Run: headless pygame with SDL's dummy video driver; simulated clock (each Clock.tick advances the game by its frame time, no real sleeping); random seed 0; keys injected as events and as key.get_pressed() state; no mouse input.
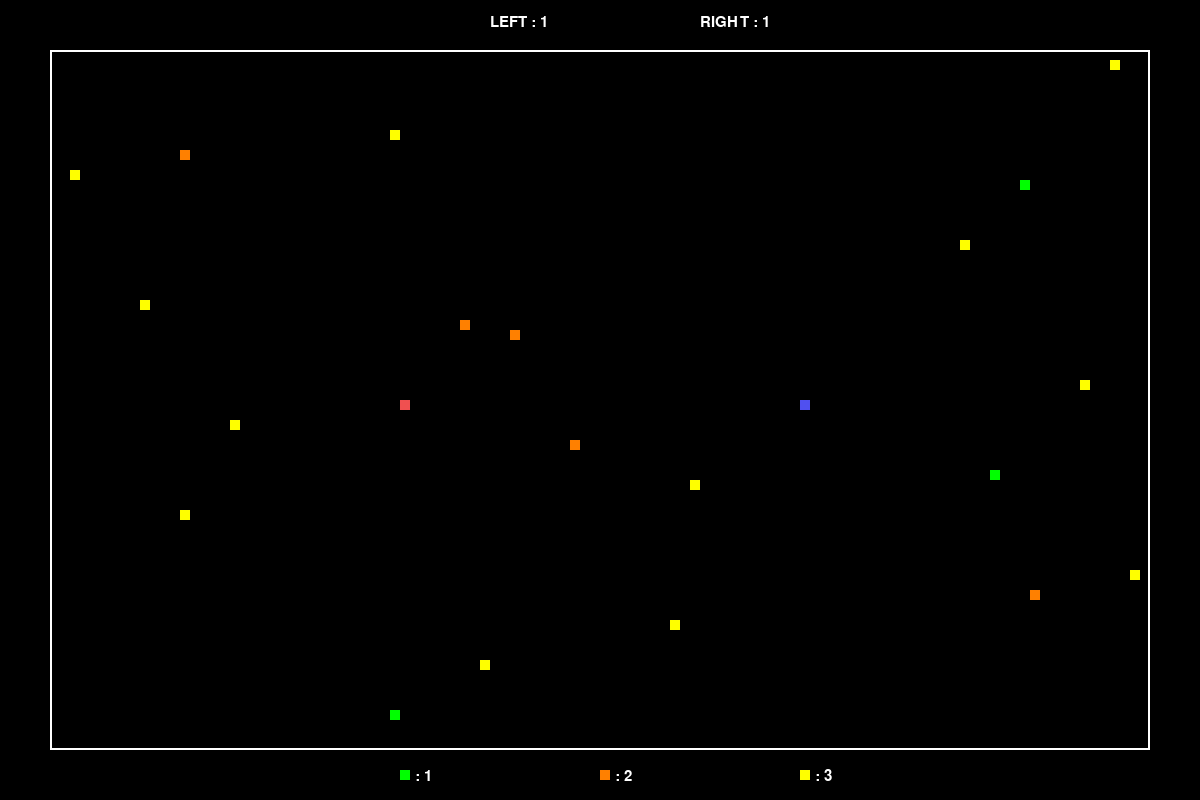
Frame 1 of 1 · flips 1–60 · no input

The pygame program that drew these frames:

import pygame
import random

WHITE = (255, 255, 255)
BLACK = (0, 0, 0)
H_RED = (240, 80, 80)
H_BLUE = (80, 80, 240)
RED = (240, 40, 40)
BLUE = (40, 40, 240)
ORANGE = (255, 128, 0)
YELLOW = (255, 255, 0)
GREEN = (0, 255, 0)

class GridObject:
    def __init__(self, x, y, game, color):
        self.game = game
        self.active = True
        self.color = color
        self.x = x
        self.y = y
        self.count = 0
        self.position = [[0, 0]]
        self.lose = 0

    def handle_event(self, event):
        pass

    def tick(self):
        pass

    def draw(self):
        pass

    def interact(self, other):
        pass

    def generate(self):
        pass

class Player1(GridObject):
    color = RED
    dx = 0
    dy = 0
    mem_x = []
    mem_y = []

    def __init__(self, x, y, game):
        super().__init__(x, y, game, self.color)

    def handle_event(self, event):
        if event.type == pygame.KEYDOWN :
            if event.key == pygame.K_LEFT:
                self.dx = -1
                self.dy = 0
            elif event.key == pygame.K_RIGHT:
                self.dx = 1
                self.dy = 0
            elif event.key == pygame.K_UP:
                self.dx = 0
                self.dy = -1
            elif event.key == pygame.K_DOWN:
                self.dx = 0
                self.dy = 1

    def draw(self):
        block_size = self.game.block_size
        pygame.draw.rect(self.game.display, H_RED,
                         [self.position[0][0] * block_size, self.position[0][1] * block_size, block_size,
                          block_size])

        for i in range(len(self.position)-1):
            pygame.draw.rect(self.game.display, self.color,
                             [self.position[i+1][0] * block_size, self.position[i+1][1] * block_size, block_size,
                              block_size])

    def tick(self):

        self.x += self.dx
        self.y += self.dy

        self.position[0][0] = self.x
        self.position[0][1] = self.y

        self.mem_x.append(self.x)
        self.mem_y.append(self.y)

        for i in range(1, self.count + 1):
            self.position[i][0] = self.mem_x[-i-1]
            self.position[i][1] = self.mem_y[-i-1]

    def interact(self, other):
        if isinstance(other, Food):
            if self.x == other.x and self.y == other.y:
                other.active = False

                if other.color == YELLOW:
                    self.count += 3
                    for _ in range(3):
                        self.position.append([0, 0])
                elif other.color == ORANGE:
                    self.count += 2
                    for _ in range(2):
                        self.position.append([0, 0])
                elif other.color == GREEN:
                    self.count += 1
                    self.position.append([0, 0])
                self.tick()

        elif isinstance(other, Player2):
            if other.x == self.x and other.y == self.y:
                if len(self.position) < len(other.position):
                    self.lose = 0
                elif len(self.position) > len(other.position):
                    self.lose = 1
                elif len(self.position) == len(other.position):
                    self.lose = 2

            if len(other.position) > 1:
                for res in other.position[1:]:
                    if self.x == res[0] and self.y == res[1]:
                        self.lose = 1

class Player2(GridObject):
    color = BLUE
    dx = 0
    dy = 0
    mem_x = []
    mem_y = []

    def __init__(self, x, y, game):
        super().__init__(x, y, game, self.color)

    def handle_event(self, event):
        if event.type == pygame.KEYDOWN :
            if event.key == ord('a'):
                self.dx = -1
                self.dy = 0
            elif event.key == ord('d'):
                self.dx = 1
                self.dy = 0
            elif event.key == ord('w'):
                self.dx = 0
                self.dy = -1
            elif event.key == ord('s'):
                self.dx = 0
                self.dy = 1

    def draw(self):
        block_size = self.game.block_size
        pygame.draw.rect(self.game.display, H_BLUE,
                         [self.position[0][0] * block_size, self.position[0][1] * block_size, block_size,
                          block_size])

        for i in range(len(self.position)-1):
            pygame.draw.rect(self.game.display, self.color,
                             [self.position[i+1][0] * block_size, self.position[i+1][1] * block_size, block_size,
                              block_size])

    def tick(self):

        self.x += self.dx
        self.y += self.dy

        self.position[0][0] = self.x
        self.position[0][1] = self.y

        self.mem_x.append(self.x)
        self.mem_y.append(self.y)

        for i in range(1, self.count + 1):
            self.position[i][0] = self.mem_x[-i-1]
            self.position[i][1] = self.mem_y[-i-1]

    def interact(self, other):
        if isinstance(other, Food):
            if self.x == other.x and self.y == other.y:
                other.active = False

                if other.color == YELLOW:
                    self.count += 3
                    for _ in range(3):
                        self.position.append([0, 0])
                elif other.color == ORANGE:
                    self.count += 2
                    for _ in range(2):
                        self.position.append([0, 0])
                elif other.color == GREEN:
                    self.count += 1
                    self.position.append([0, 0])
                self.tick()

        elif isinstance(other, Player1):

            if other.x == self.x and other.y == self.y:
                if len(self.position) < len(other.position):
                    self.lose = 0
                elif len(self.position) > len(other.position):
                    self.lose = 1
                elif len(self.position) == len(other.position):
                    self.lose = 2

            if len(other.position) > 1:
                for res in other.position[1:]:
                    if self.x == res[0] and self.y == res[1]:
                        self.lose = 1

class Food(GridObject):

    def __init__(self, game):
        self.color_choice()
        x = random.randint(6, game.n_cols - 7)
        y = random.randint(6, game.n_rows - 7)
        super().__init__(x, y, game, self.color)

    def draw(self):
        block_size = self.game.block_size

        pygame.draw.rect(self.game.display, self.color, [self.x * block_size, self.y * block_size, block_size, block_size])

    def color_choice(self):
        choice = random.randint(0, 2)

        if choice == 0:
            self.color = GREEN
        elif choice == 1:
            self.color = ORANGE
        elif choice == 2:
            self.color = YELLOW

    def generate(self):
        self.color_choice()
        self.x = random.randint(5, self.game.n_cols - 6)
        self.y = random.randint(5, self.game.n_rows - 6)

    def interact(self, other):
        if isinstance(other, Food):
            if self.x == other.x and self.y == other.y:
                other.active = False

        elif isinstance(other, Player1) or isinstance(other, Player2):
            if self.x == other.x and self.y == other.y:
                self.active = False


class Game:
    block_size = 10
    circle = 0

    def __init__(self, n_rows, n_cols):
        pygame.init()
        pygame.display.set_caption('DCCP Snake Game')

        self.display = pygame.display.set_mode((n_cols * self.block_size, n_rows * self.block_size))

        self.n_rows = n_rows
        self.n_cols = n_cols
        self.clock = pygame.time.Clock()
        self.game_over = False
        self.objects = []
        self.winner1 = 0
        self.winner2 = 0
        self.res = 0

    def active_objects(self):
        for obj in self.objects:
            if obj.active:
                yield obj

    def show_winner(self, winner1, winner2):
        self.winner1 = winner1
        self.winner2 = winner2

        font = pygame.font.SysFont(None, 100)

        if self.winner1 == 1 and self.winner2 == 0:
            text = font.render("Player 1 Win!", True, WHITE)
        elif self.winner2 == 1 and self.winner1 == 0:
            text = font.render("Player 2 Win!", True, WHITE)
        elif self.winner1 == 1 and self.winner2 == 1:
            text = font.render("Tie!", True, WHITE)
            self.n_cols += 30
        else :
            text = font.render("Error!", True, WHITE)

        self.display.blit(text,
                          (self.n_cols / 2 * self.block_size - 200, self.n_rows / 2 * self.block_size - 50))
        pygame.display.update()
        pygame.time.wait(1000)

    def play(self, n_foods):

        self.objects = [Player1(40, 40, self), Player2(80, 40, self), *[Food(self) for _ in range(n_foods)]]

        while not self.game_over:
            for event in pygame.event.get():
                if event.type == pygame.QUIT:
                    self.game_over = True
                    break

                for obj in self.active_objects():
                    obj.handle_event(event)

            for obj in self.active_objects():
                obj.tick()

            for obj1 in self.objects:
                for obj2 in self.objects:
                    if not obj1 == obj2:
                        if obj1.active and obj2.active:
                            obj1.interact(obj2)
                            obj2.interact(obj1)

            font = pygame.font.SysFont(None, 22)

            self.display.fill(BLACK)
            pygame.draw.rect(self.display, WHITE, [5 * self.block_size, 5 * self.block_size,
                                                   (self.n_cols - 10) * self.block_size, (self.n_rows - 10) * self.block_size],2)

            text = font.render("LEFT : ", True, WHITE)
            self.display.blit(text,
                              ((self.n_cols / 2 - 11) * self.block_size, 1.5 * self.block_size))

            text = font.render("RIGHT : ", True, WHITE)
            self.display.blit(text,
                              ((self.n_cols / 2 + 10) * self.block_size, 1.5 * self.block_size))

            pygame.draw.rect(self.display, GREEN, [(self.n_cols/2 - 20) * self.block_size, (self.n_rows - 3)* self.block_size,
                                                   self.block_size, self.block_size])
            text = font.render(": 1",True, WHITE)
            self.display.blit(text, ((self.n_cols/2 - 19) * self.block_size + 5, (self.n_rows - 3) * self.block_size - 1))

            pygame.draw.rect(self.display, ORANGE, [(self.n_cols/2) * self.block_size, (self.n_rows - 3)* self.block_size,
                                                   self.block_size, self.block_size])
            text = font.render(": 2",True, WHITE)
            self.display.blit(text, ((self.n_cols/2 + 1) * self.block_size + 5, (self.n_rows - 3) * self.block_size - 1))

            pygame.draw.rect(self.display, YELLOW, [(self.n_cols/2 + 20) * self.block_size, (self.n_rows - 3)* self.block_size,
                                                   self.block_size, self.block_size])
            text = font.render(": 3",True, WHITE)
            self.display.blit(text, ((self.n_cols/2 + 21) * self.block_size + 5, (self.n_rows - 3) * self.block_size - 1))

            for obj in self.active_objects():
                obj.draw()

            for obj in self.objects:
                if isinstance(obj, Player1):
                    text = font.render(str(len(obj.position)), True, WHITE)
                    self.display.blit(text,
                                      ((self.n_cols / 2 - 6) * self.block_size, 1.5 * self.block_size))

                    if len(obj.position) >= 24:
                        text = font.render(str(self.res), True, WHITE)
                        self.display.blit(text,
                                          ((self.n_cols / 2 + 16.2) * self.block_size, 1.5 * self.block_size))
                        self.winner1 = 1
                        self.game_over = True


                elif isinstance(obj, Player2):
                    text = font.render(str(len(obj.position)), True, WHITE)
                    self.display.blit(text,
                                      ((self.n_cols / 2 + 16.2) * self.block_size, 1.5 * self.block_size))
                    self.res = len(obj.position)
                    if len(obj.position) >= 24:
                        self.winner2 = 1
                        self.game_over = True

            for obj in self.objects:
                if isinstance(obj, Food) and not obj.active:
                    obj.generate()
                    obj.active = True

                elif isinstance(obj, Player1):
                    if not (5 <= obj.x < self.n_cols - 5 and 5 <= obj.y < self.n_rows - 5):
                        self.winner2 = 1
                        self.game_over = True
                    elif obj.lose >= 1:
                        self.winner2 = 1
                        if obj.lose == 2:
                            self.winner1 = 1
                        self.game_over = True

                elif isinstance(obj, Player2):
                    if not (5 <= obj.x < self.n_cols - 5 and 5 <= obj.y < self.n_rows - 5):
                        self.winner1 = 1
                        self.game_over = True

                    elif obj.lose >= 1:
                        self.winner1 = 1
                        if obj.lose == 2:
                            self.winner2 = 1
                        self.game_over = True

            pygame.display.update()

            self.circle += 1

            if self.circle % 51 == 0:
                for obj in self.objects:
                    if (isinstance(obj, Player1) or isinstance(obj, Player2)) and len(obj.position) > 1:
                        del obj.position[-1]
                        obj.count -= 1

            if not (self.winner1 == 0 and self.winner2 == 0):
                self.show_winner(self.winner1, self.winner2)

            self.clock.tick(10)

if __name__ == "__main__":
    Game(n_rows=80, n_cols=120).play(n_foods=20)
